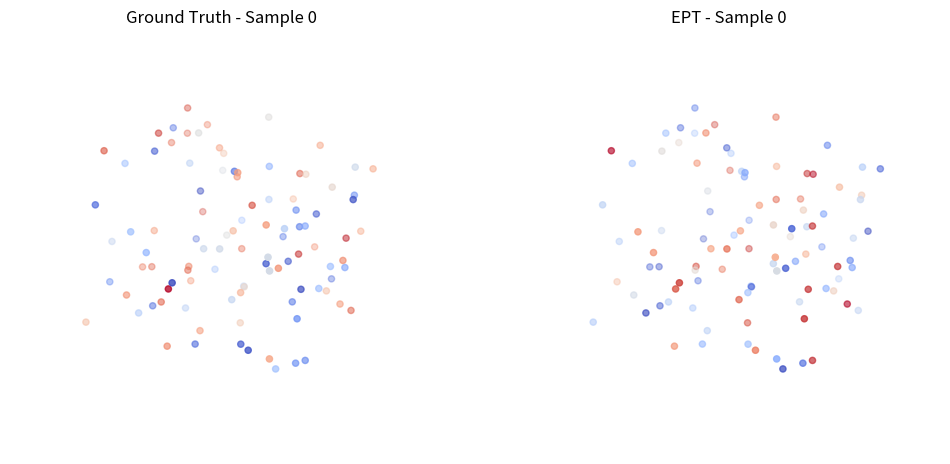

Generate this figure with matplotlib: (Note: this script raises an exception after producing the figure.)
import matplotlib.pyplot as plt
import numpy as np

# 假设 batch_size 为 1
batch_size = 1

# 生成示例的三维点数据
points = np.random.rand(100, 3)  # 100 个三维点

# 生成示例的真实值和预测值（假设在 0 到 1 之间）
ground_truth = np.random.rand(100)
predictions = np.random.rand(100)

# 将生成的数据放入列表或数组中，以模拟 batch
points_batch = [points]
ground_truth_batch = [ground_truth]
predictions_batch = [predictions]

for i in range(batch_size):
    points = points_batch[i]
    ground_truth = ground_truth_batch[i]
    predictions = predictions_batch[i]

    # Check if the number of points matches the number of ground truths and predictions
    if points.shape[0]!= ground_truth.shape[0] or points.shape[0]!= predictions.shape[0]:
        raise ValueError(f"The number of points does not match the number of ground truths or predictions for batch item {i}")

    fig = plt.figure(figsize=(12, 6))

    # Plot ground truth
    ax1 = fig.add_subplot(121, projection='3d')
    ax1.grid(False)  # Disable the grid
    ax1.set_axis_off()  # Hide the axis
    scatter1 = ax1.scatter(points[:, 0], points[:, 1], points[:, 2], c=ground_truth, cmap='coolwarm')  # Use red-blue color map
    ax1.set_title(f'Ground Truth - Sample {i}')

    # Plot predictions
    ax2 = fig.add_subplot(122, projection='3d')
    ax2.grid(False)  # Disable the grid
    ax2.set_axis_off()  # Hide the axis
    scatter2 = ax2.scatter(points[:, 0], points[:, 1], points[:, 2], c=predictions, cmap='coolwarm')  # Use red-blue color map
    ax2.set_title(f'EPT - Sample {i}')

    # 链接两个子图的视角
    ax1.azim = ax2.azim
    ax1.elev = ax2.elev
    ax1.dist = ax2.dist

    def on_move(event):
        if event.inaxes == ax1:
            ax2.azim = ax1.azim
            ax2.elev = ax1.elev
            ax2.dist = ax1.dist
            fig.canvas.draw_idle()

    fig.canvas.mpl_connect('motion_notify_event', on_move)

    plt.show()